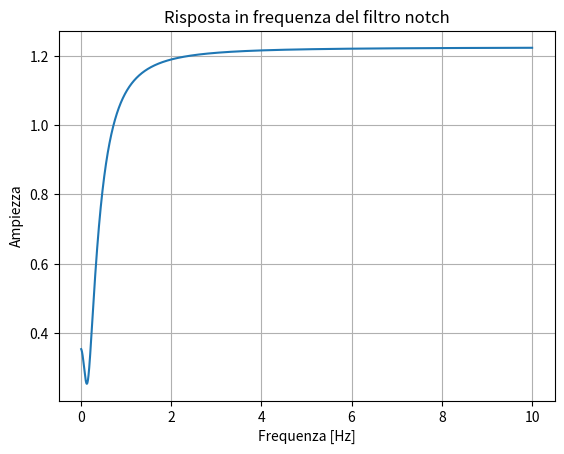

Write Python code to recreate this figure. (Note: this script raises an exception after producing the figure.)
from scipy import signal
import numpy as np
import matplotlib.pyplot as plt

# Definisci le tue frequenze di risonanza
res_freqs = np.array([0.106, 0.360, 0.482, 0.700, 1.138, 1.373])  # Sostituisci con le tue frequenze

# Definisci il coefficiente di smorzamento
zeta = 0.05  # Sostituisci con il tuo valore di zeta

# Crea un filtro notch per ciascuna frequenza di risonanza
for omega in res_freqs:
    # Converti la frequenza di risonanza in rad/s
    omega_rad = 2 * np.pi * omega
    b, a = signal.iirnotch(omega_rad, zeta)
    # Crea un oggetto di funzione di trasferimento
    sys = signal.TransferFunction(b, a)
    # Calcola la risposta in frequenza
    f = np.linspace(1e-2, 1e1, 10000)
    w = 2 * np.pi * f
    w, h = signal.freqresp(sys, w)
    # Traccia la risposta in frequenza
    plt.figure()
    plt.plot(f, abs(h))
    plt.title('Risposta in frequenza del filtro notch')
    plt.xlabel('Frequenza [Hz]')
    plt.ylabel('Ampiezza')
    plt.grid(True)
    plt.show()
